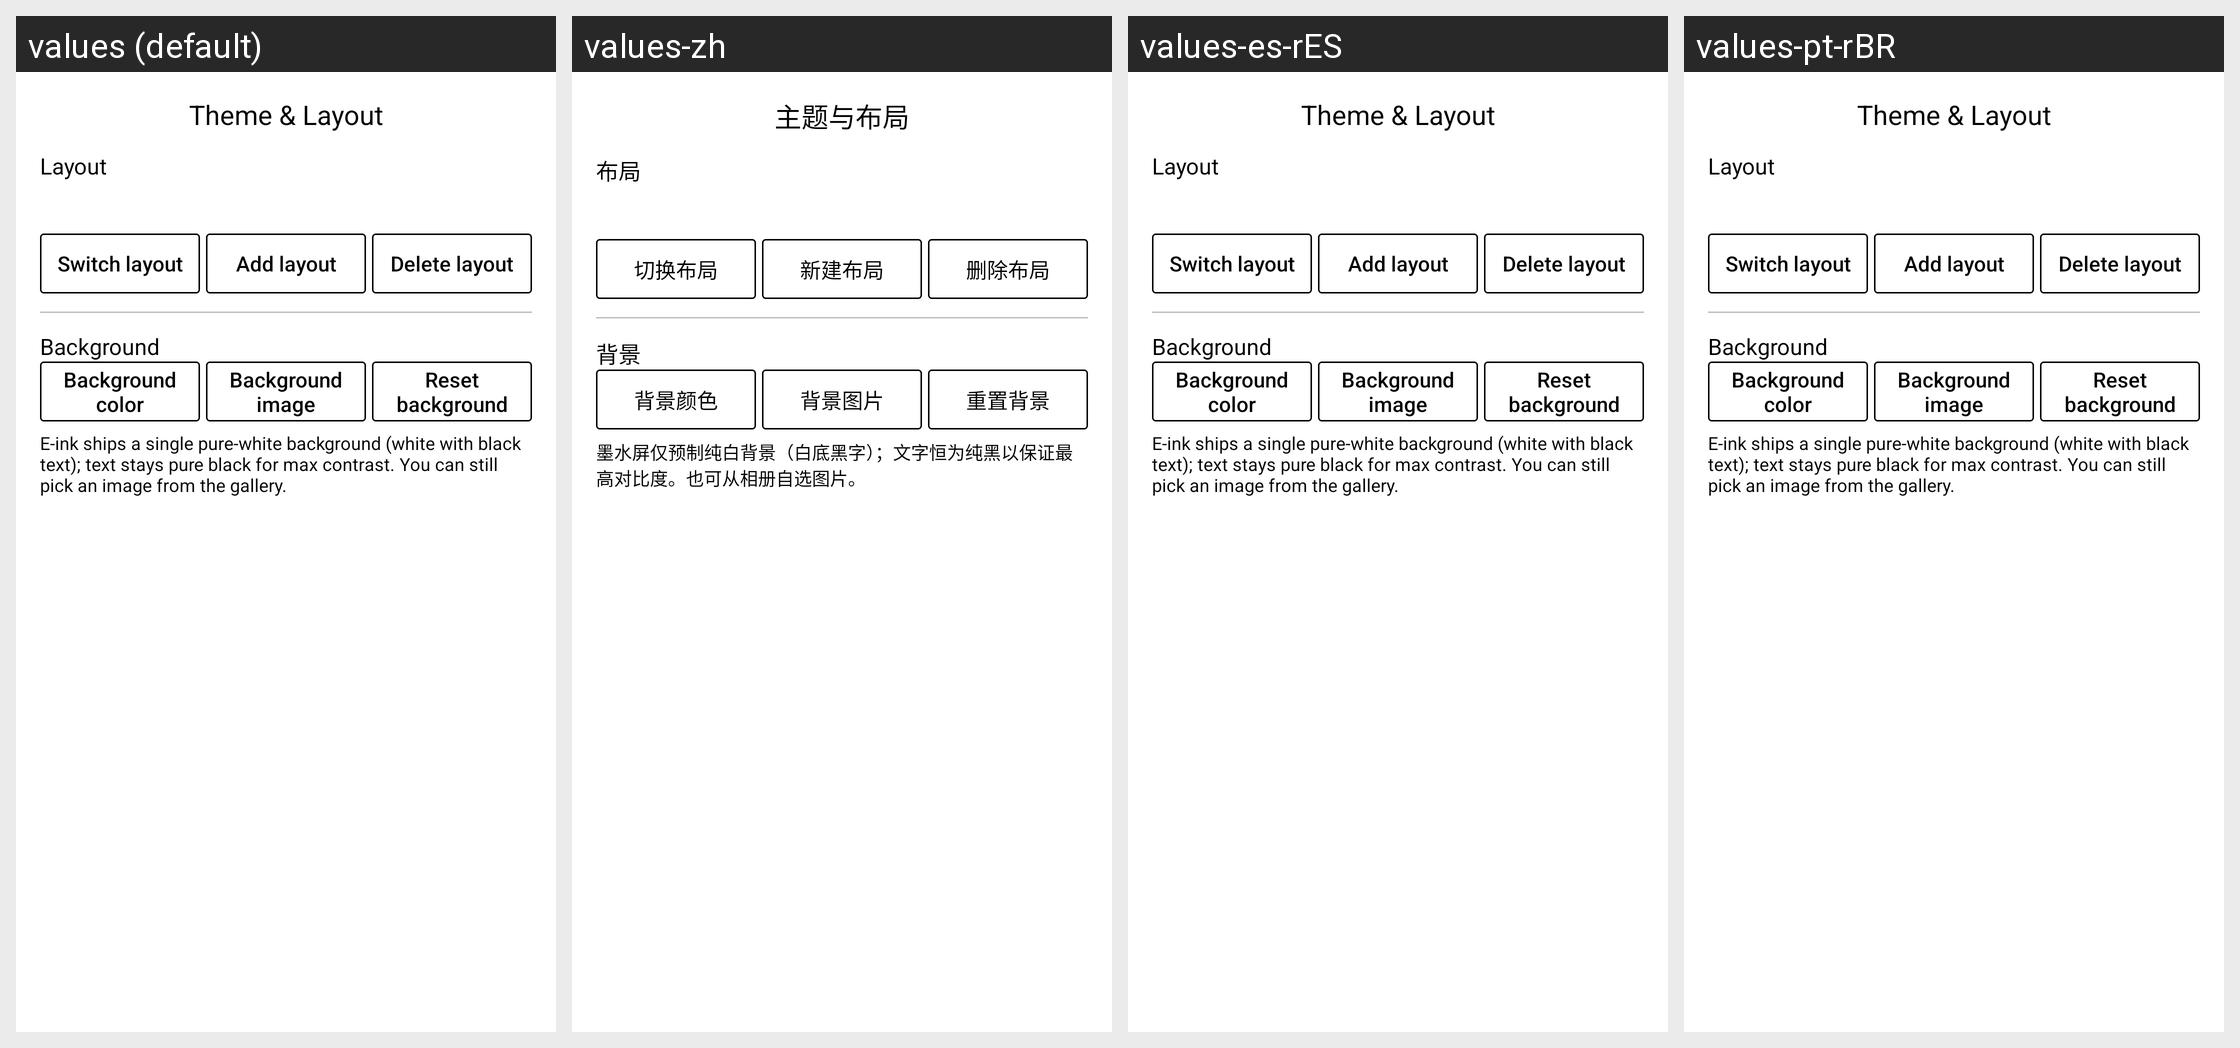

Strings drawn on this Android screen and how each of the app's shown locales translates them:
Android screen res/layout/dialog_ink_theme_layout.xml rendered under 4 locales, left to right: values (default), values-zh, values-es-rES, values-pt-rBR. Device: Nexus 5 (rendered at 1080×1920; each locale shown at half size, 540×960, under a caption strip naming it); theme AppTheme.EInk.
Other locales in the repository, not shown: values-ja-rJP, values-zh-rHK, values-zh-rTW.
Strings drawn on this screen, with the default value and each locale's value (text and hints the layout hard-codes, and strings that could not be matched under every locale, appear in the picture but are not listed):

ink_theme_layout
  values: Theme & Layout
  values-zh: 主题与布局
  values-es-rES: Theme & Layout  [not translated; the default value is used]
  values-pt-rBR: Theme & Layout  [not translated; the default value is used]

ink_layout
  values: Layout
  values-zh: 布局
  values-es-rES: Layout  [not translated; the default value is used]
  values-pt-rBR: Layout  [not translated; the default value is used]

ink_layout_switch
  values: Switch layout
  values-zh: 切换布局
  values-es-rES: Switch layout  [not translated; the default value is used]
  values-pt-rBR: Switch layout  [not translated; the default value is used]

ink_layout_add
  values: Add layout
  values-zh: 新建布局
  values-es-rES: Add layout  [not translated; the default value is used]
  values-pt-rBR: Add layout  [not translated; the default value is used]

ink_layout_delete
  values: Delete layout
  values-zh: 删除布局
  values-es-rES: Delete layout  [not translated; the default value is used]
  values-pt-rBR: Delete layout  [not translated; the default value is used]

ink_background
  values: Background
  values-zh: 背景
  values-es-rES: Background  [not translated; the default value is used]
  values-pt-rBR: Background  [not translated; the default value is used]

ink_bg_color
  values: Background color
  values-zh: 背景颜色
  values-es-rES: Background color  [not translated; the default value is used]
  values-pt-rBR: Background color  [not translated; the default value is used]

ink_bg_image
  values: Background image
  values-zh: 背景图片
  values-es-rES: Background image  [not translated; the default value is used]
  values-pt-rBR: Background image  [not translated; the default value is used]

ink_bg_reset
  values: Reset background
  values-zh: 重置背景
  values-es-rES: Reset background  [not translated; the default value is used]
  values-pt-rBR: Reset background  [not translated; the default value is used]

ink_bg_hint
  values: E-ink ships a single pure-white background (white with black text); text stays pure black for max contrast. You can still pick an image from the gallery.
  values-zh: 墨水屏仅预制纯白背景（白底黑字）；文字恒为纯黑以保证最高对比度。也可从相册自选图片。
  values-es-rES: E-ink ships a single pure-white background (white with black text); text stays pure black for max contrast. You can still pick an image from the gallery.  [not translated; the default value is used]
  values-pt-rBR: E-ink ships a single pure-white background (white with black text); text stays pure black for max contrast. You can still pick an image from the gallery.  [not translated; the default value is used]
